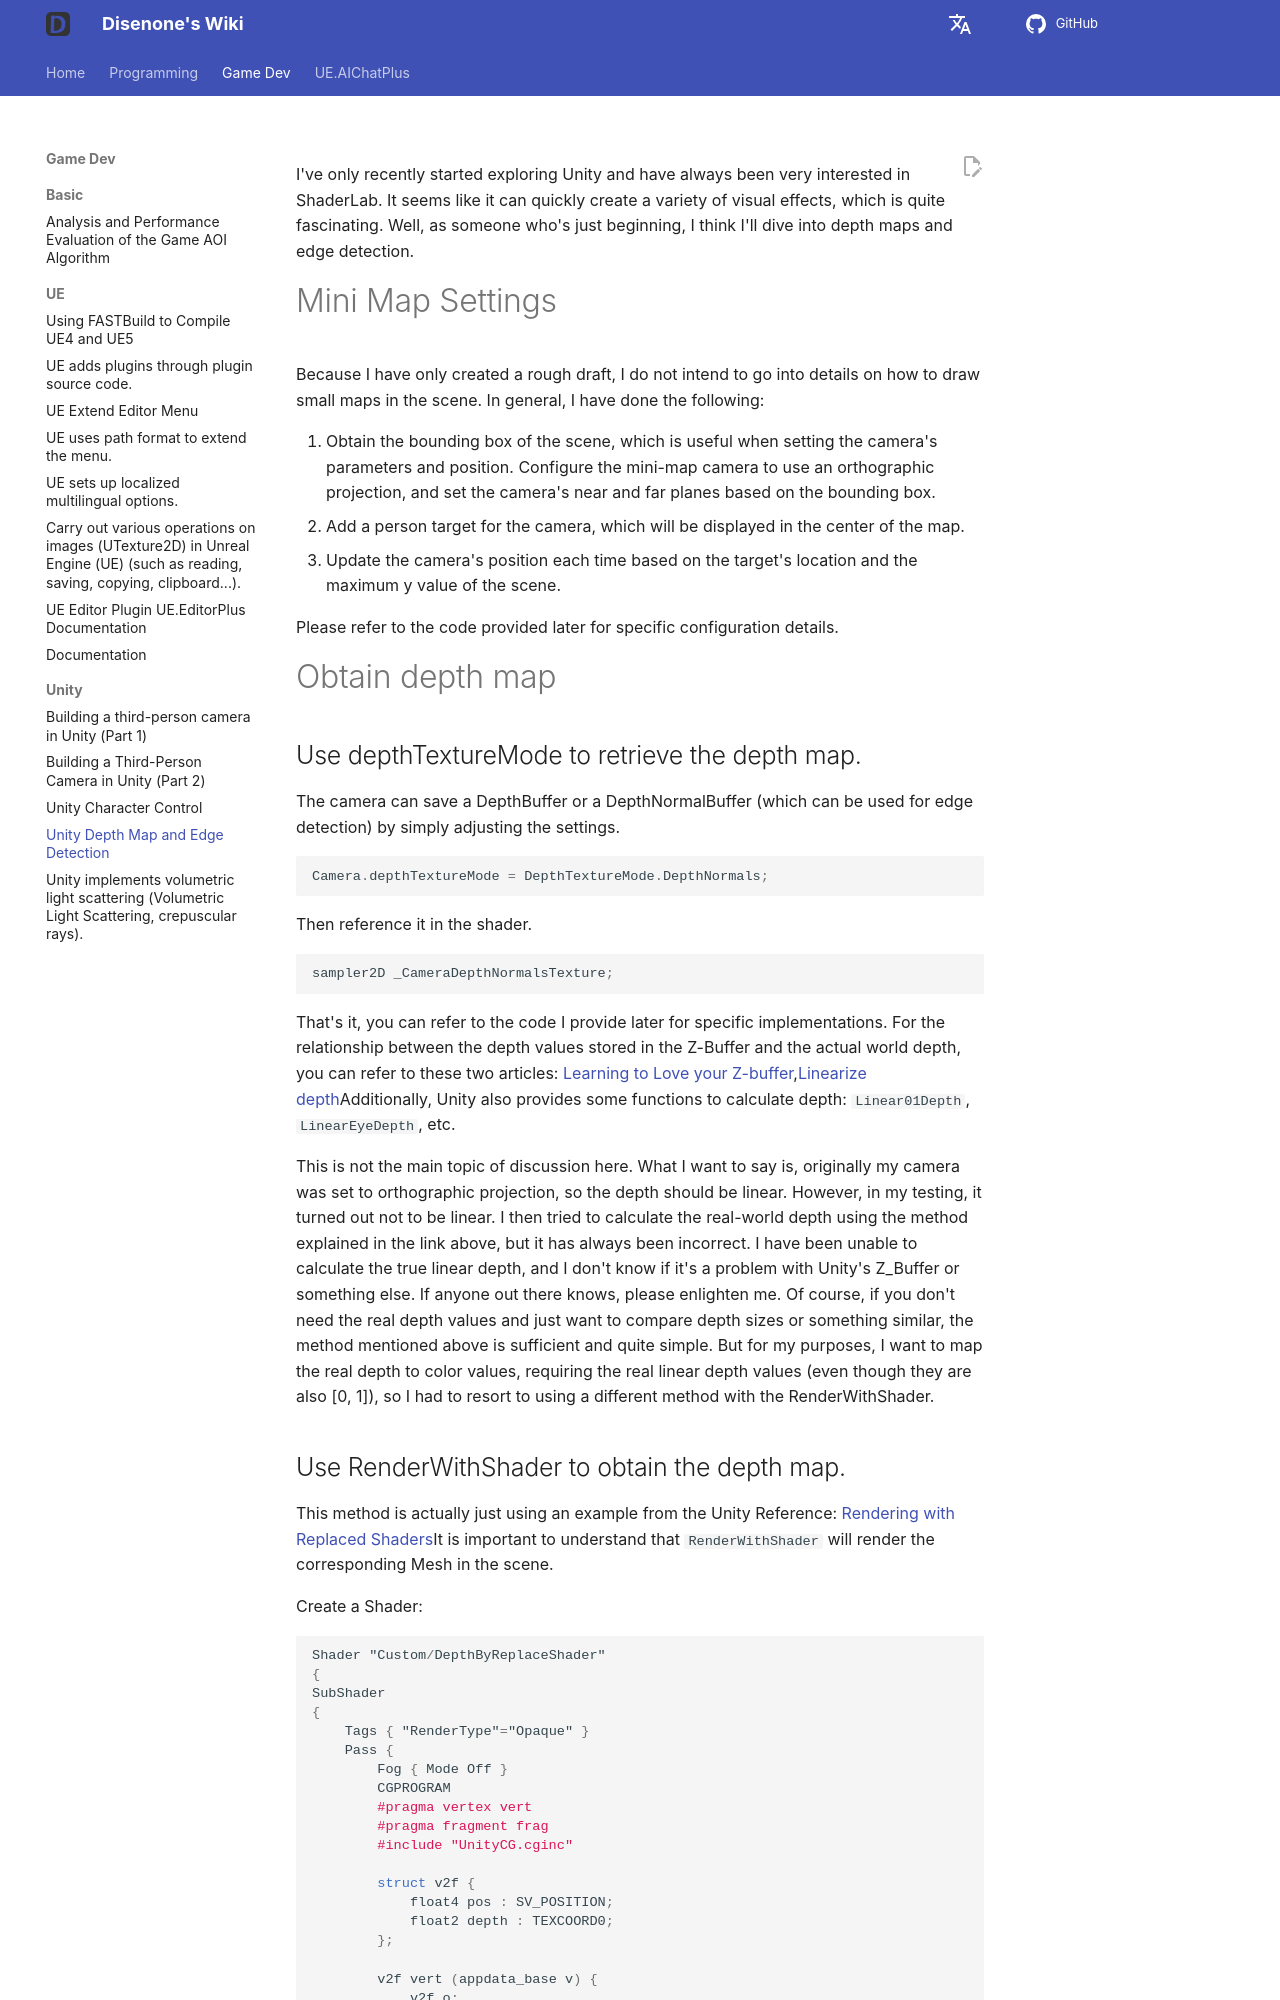

repository: disenone/wiki · page: en/unity-Unity画深度图和边缘检测/index.html · generator: mkdocs

---
layout: post
title: Unity Depth Map and Edge Detection
categories:
- unity
catalog: true
tags:
- dev
description: I discovered that Unity's RenderWithShader() and OnRenderImage() can
  be used to achieve many effects. Taking advantage of the learning opportunity, I
  decided to use these two functions to generate a scene depth map and perform scene
  edge detection, which can be used as a kind of mini-map in a game.
figures:
- assets/post_assets/2014-3-27-unity-depth-minimap/topview.png
---

<meta property="og:title" content="Unity画深度图(Depth Map)和边缘检测(Edge Detection)" />

I've only recently started exploring Unity and have always been very interested in ShaderLab. It seems like it can quickly create a variety of visual effects, which is quite fascinating. Well, as someone who's just beginning, I think I'll dive into depth maps and edge detection.

#Mini Map Settings

Because I have only created a rough draft, I do not intend to go into details on how to draw small maps in the scene. In general, I have done the following:

1. Obtain the bounding box of the scene, which is useful when setting the camera's parameters and position.
Configure the mini-map camera to use an orthographic projection, and set the camera's near and far planes based on the bounding box.
3. Add a person target for the camera, which will be displayed in the center of the map.
4. Update the camera's position each time based on the target's location and the maximum y value of the scene.

Please refer to the code provided later for specific configuration details.

#Obtain depth map

##Use depthTextureMode to retrieve the depth map.

The camera can save a DepthBuffer or a DepthNormalBuffer (which can be used for edge detection) by simply adjusting the settings.

```c#
Camera.depthTextureMode = DepthTextureMode.DepthNormals;
```

Then reference it in the shader.

```c#
sampler2D _CameraDepthNormalsTexture;
```

That's it, you can refer to the code I provide later for specific implementations. For the relationship between the depth values stored in the Z-Buffer and the actual world depth, you can refer to these two articles:
[Learning to Love your Z-buffer](http://www.sjbaker.org/steve/omniv/love_your_z_buffer.html),[Linearize depth](http://www.humus.name/temp/Linearize%20depth.txt)Additionally, Unity also provides some functions to calculate depth: `Linear01Depth`, `LinearEyeDepth`, etc.
